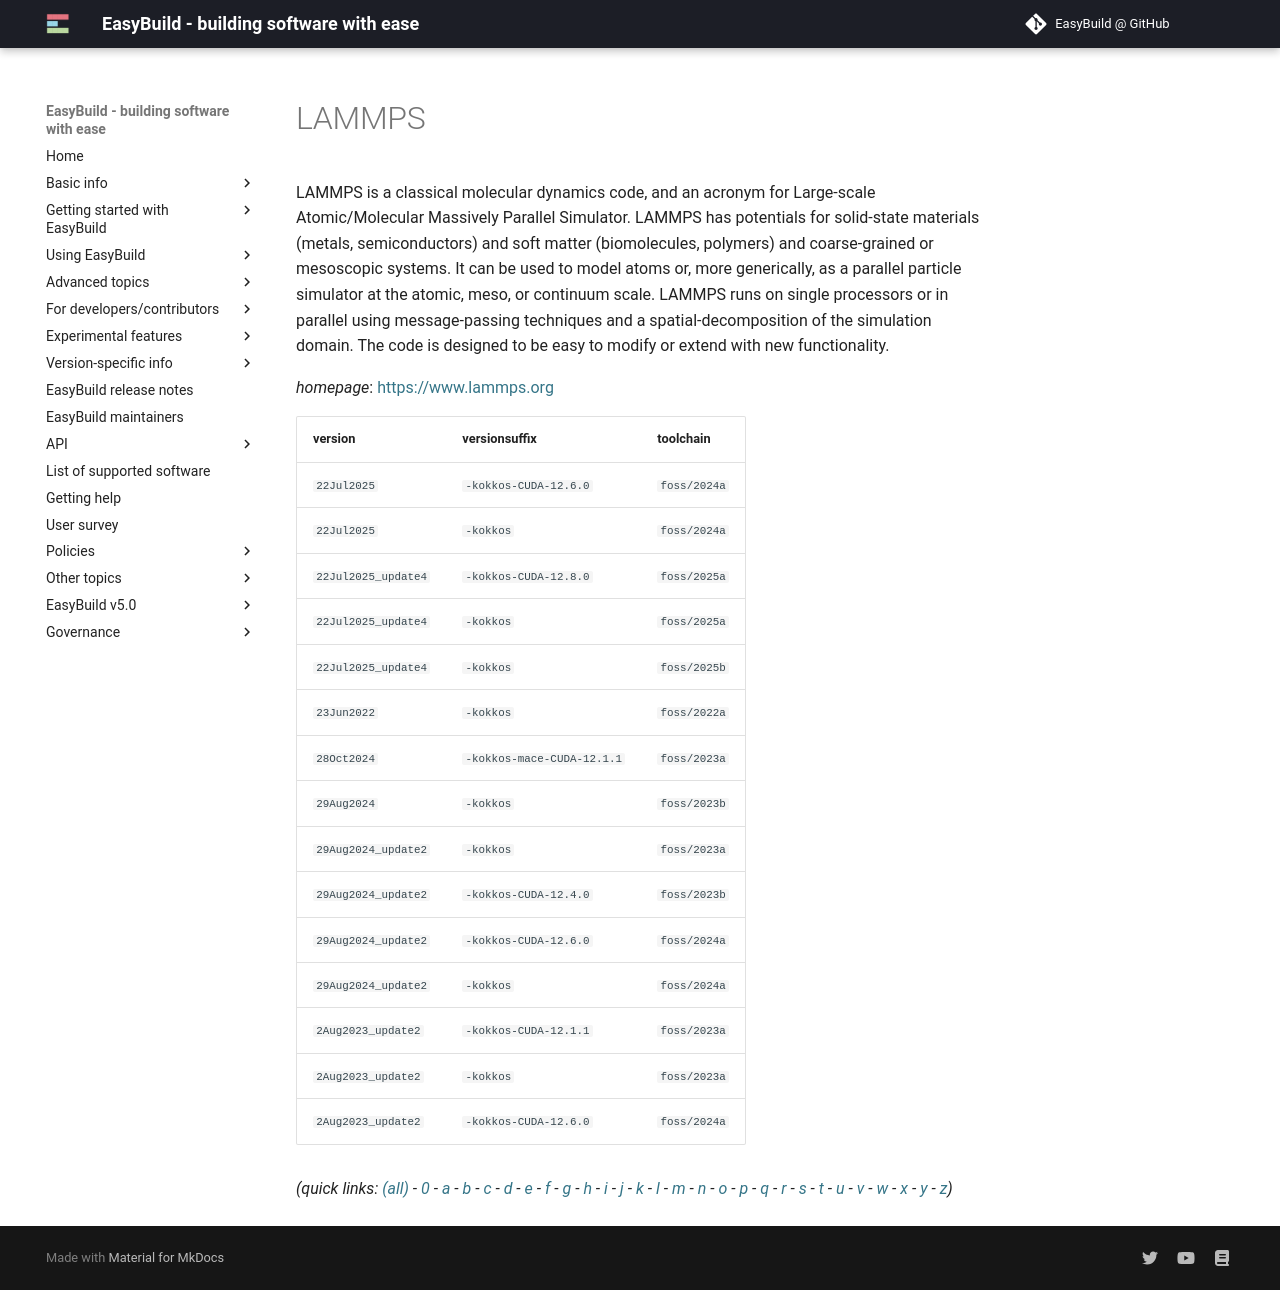

repository: easybuilders/easybuild-docs · page: version-specific/supported-software/l/LAMMPS/index.html · generator: mkdocs

---
search:
  boost: 0.5
---
# LAMMPS

LAMMPS is a classical molecular dynamics code, and an acronym for Large-scale Atomic/Molecular Massively Parallel Simulator. LAMMPS has potentials for solid-state materials (metals, semiconductors) and soft matter (biomolecules, polymers) and coarse-grained or mesoscopic systems. It can be used to model atoms or, more generically, as a parallel particle simulator at the atomic, meso, or continuum scale. LAMMPS runs on single processors or in parallel using message-passing techniques and a spatial-decomposition of the simulation domain. The code is designed to be easy to modify or extend with new functionality.

*homepage*: <https://www.lammps.org>

version | versionsuffix | toolchain
--------|---------------|----------
``22Jul2025`` | ``-kokkos-CUDA-12.6.0`` | ``foss/2024a``
``22Jul2025`` | ``-kokkos`` | ``foss/2024a``
``22Jul2025_update4`` | ``-kokkos`` | ``foss/2025b``
``23Jun2022`` | ``-kokkos`` | ``foss/2022a``
``28Oct2024`` | ``-kokkos-mace-CUDA-12.1.1`` | ``foss/2023a``
``29Aug2024`` | ``-kokkos`` | ``foss/2023b``
``29Aug2024_update2`` | ``-kokkos`` | ``foss/2023a``
``29Aug2024_update2`` | ``-kokkos-CUDA-12.4.0`` | ``foss/2023b``
``29Aug2024_update2`` | ``-kokkos-CUDA-12.6.0`` | ``foss/2024a``
``29Aug2024_update2`` | ``-kokkos`` | ``foss/2024a``
``2Aug2023_update2`` | ``-kokkos-CUDA-12.1.1`` | ``foss/2023a``
``2Aug2023_update2`` | ``-kokkos`` | ``foss/2023a``
``2Aug2023_update2`` | ``-kokkos-CUDA-12.6.0`` | ``foss/2024a``


*(quick links: [(all)](../index.md) - [0](../0/index.md) - [a](../a/index.md) - [b](../b/index.md) - [c](../c/index.md) - [d](../d/index.md) - [e](../e/index.md) - [f](../f/index.md) - [g](../g/index.md) - [h](../h/index.md) - [i](../i/index.md) - [j](../j/index.md) - [k](../k/index.md) - [l](../l/index.md) - [m](../m/index.md) - [n](../n/index.md) - [o](../o/index.md) - [p](../p/index.md) - [q](../q/index.md) - [r](../r/index.md) - [s](../s/index.md) - [t](../t/index.md) - [u](../u/index.md) - [v](../v/index.md) - [w](../w/index.md) - [x](../x/index.md) - [y](../y/index.md) - [z](../z/index.md))*
